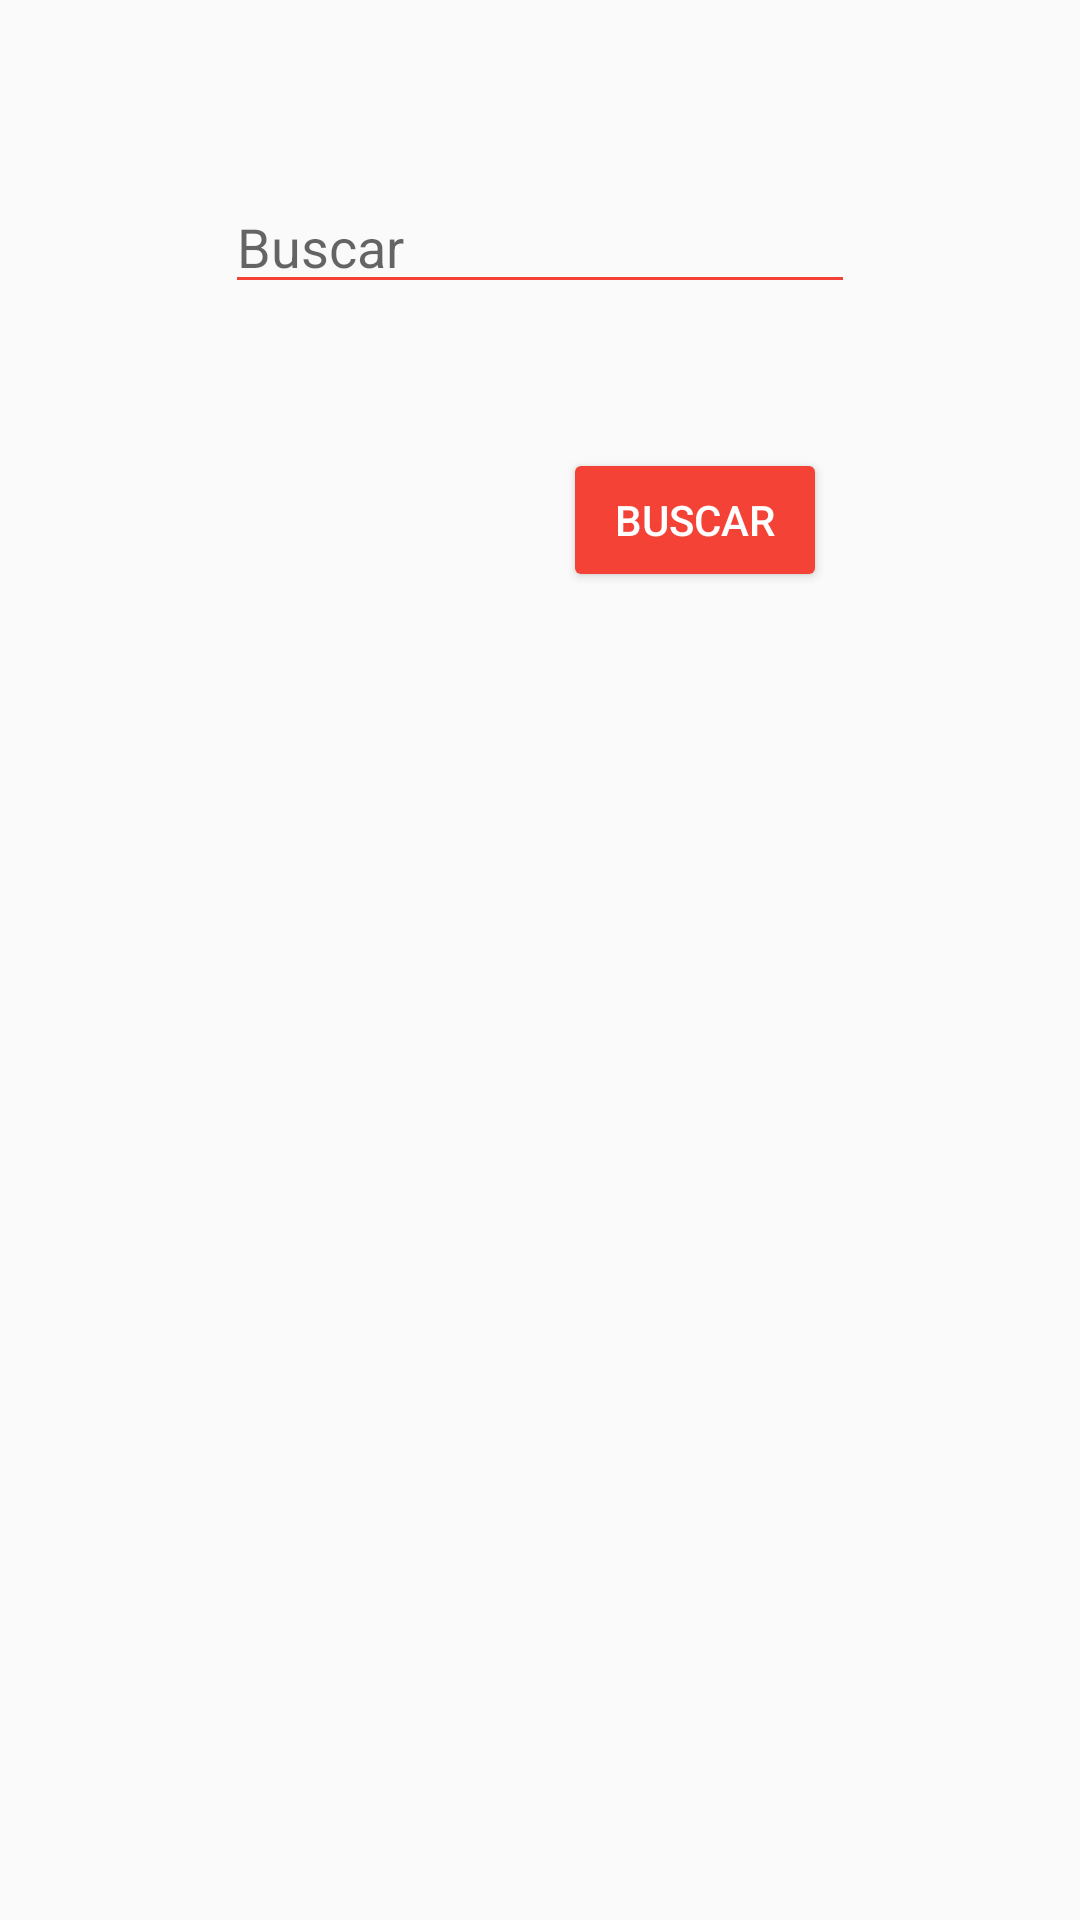

This screen was rendered from an Android layout file. Write that file and the resources it references.
<!-- AndroidManifest.xml: application theme Theme.AppCompat.Light.NoActionBar -->
<!-- res/layout/activity_search.xml -->
<?xml version="1.0" encoding="utf-8"?>
<androidx.constraintlayout.widget.ConstraintLayout xmlns:android="http://schemas.android.com/apk/res/android"
    xmlns:app="http://schemas.android.com/apk/res-auto"
    xmlns:tools="http://schemas.android.com/tools"
    android:layout_width="match_parent"
    android:layout_height="match_parent"
    tools:context=".activities.SearchActivity">

    <LinearLayout
        android:id="@+id/linearLayout"
        android:layout_width="wrap_content"
        android:layout_height="wrap_content"
        android:layout_marginTop="60dp"
        android:orientation="vertical"
        app:layout_constraintEnd_toEndOf="parent"
        app:layout_constraintStart_toStartOf="parent"
        app:layout_constraintTop_toTopOf="parent">

        <EditText
            android:id="@+id/searchText"
            android:layout_width="match_parent"
            android:layout_height="wrap_content"
            android:backgroundTint="#F44336"
            android:ems="10"
            android:hapticFeedbackEnabled="false"
            android:hint="Buscar"
            android:inputType="textPersonName" />

    </LinearLayout>


    <Button
        android:id="@+id/searchBtn"
        android:layout_width="wrap_content"
        android:layout_height="wrap_content"
        android:layout_marginTop="48dp"
        android:backgroundTint="#F44336"
        android:onClick="search"
        android:shadowColor="#F44336"
        android:text="Buscar"
        android:textColor="#FFFFFF"
        android:textColorHighlight="#FFFFFF"
        android:textColorHint="#F44336"
        app:layout_constraintEnd_toEndOf="parent"
        app:layout_constraintHorizontal_bias="0.69"
        app:layout_constraintStart_toStartOf="parent"
        app:layout_constraintTop_toBottomOf="@+id/linearLayout" />

</androidx.constraintlayout.widget.ConstraintLayout>
<!-- resources referenced by this layout -->
<resources>

</resources>
